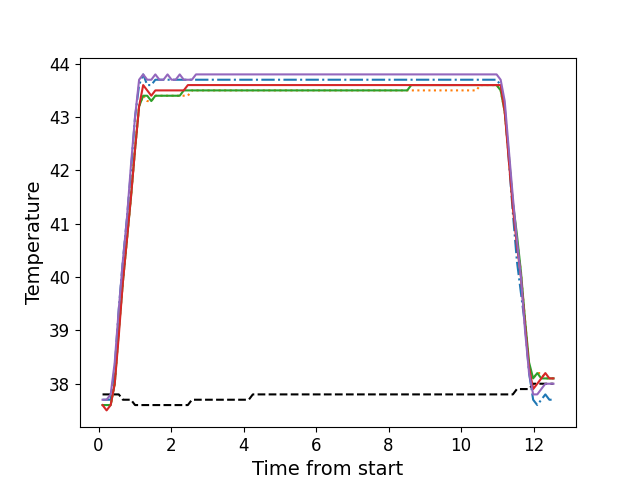

Data behind this chart, as committed beside it:
, times, neutral, z1, z2, z3, z4, z5
0, 0.1096, 37.8, 37.7, 37.6, 37.6, 37.6, 37.7
1, 0.2213, 37.8, 37.7, 37.6, 37.6, 37.5, 37.7
2, 0.3339, 37.8, 37.7, 37.6, 37.6, 37.6, 37.8
3, 0.4455, 37.8, 38.3, 38.0, 38.0, 38.0, 38.4
4, 0.5579, 37.8, 39.4, 39.0, 39.0, 38.9, 39.4
5, 0.6695, 37.7, 40.3, 39.9, 39.9, 39.9, 40.3
6, 0.7821, 37.7, 41.1, 40.7, 40.7, 40.7, 41.1
7, 0.8937, 37.7, 42.0, 41.5, 41.5, 41.5, 42.1
8, 1.006, 37.6, 43.0, 42.4, 42.4, 42.4, 43.0
9, 1.118, 37.6, 43.6, 43.2, 43.2, 43.2, 43.7
10, 1.231, 37.6, 43.8, 43.4, 43.4, 43.6, 43.8
11, 1.342, 37.6, 43.6, 43.3, 43.4, 43.5, 43.7
12, 1.455, 37.6, 43.6, 43.3, 43.3, 43.4, 43.7
13, 1.566, 37.6, 43.7, 43.4, 43.4, 43.5, 43.8
14, 1.679, 37.6, 43.7, 43.4, 43.4, 43.5, 43.7
15, 1.79, 37.6, 43.7, 43.4, 43.4, 43.5, 43.7
16, 1.903, 37.6, 43.7, 43.4, 43.4, 43.5, 43.8
17, 2.015, 37.6, 43.7, 43.4, 43.4, 43.5, 43.7
18, 2.127, 37.6, 43.7, 43.4, 43.4, 43.5, 43.7
19, 2.239, 37.6, 43.7, 43.4, 43.4, 43.5, 43.8
20, 2.35, 37.6, 43.7, 43.4, 43.5, 43.5, 43.7
21, 2.463, 37.6, 43.7, 43.4, 43.5, 43.6, 43.7
22, 2.576, 37.7, 43.7, 43.5, 43.5, 43.6, 43.7
23, 2.687, 37.7, 43.7, 43.5, 43.5, 43.6, 43.8
24, 2.8, 37.7, 43.7, 43.5, 43.5, 43.6, 43.8
25, 2.911, 37.7, 43.7, 43.5, 43.5, 43.6, 43.8
26, 3.023, 37.7, 43.7, 43.5, 43.5, 43.6, 43.8
27, 3.135, 37.7, 43.7, 43.5, 43.5, 43.6, 43.8
28, 3.248, 37.7, 43.7, 43.5, 43.5, 43.6, 43.8
29, 3.36, 37.7, 43.7, 43.5, 43.5, 43.6, 43.8
30, 3.471, 37.7, 43.7, 43.5, 43.5, 43.6, 43.8
31, 3.584, 37.7, 43.7, 43.5, 43.5, 43.6, 43.8
32, 3.696, 37.7, 43.7, 43.5, 43.5, 43.6, 43.8
33, 3.808, 37.7, 43.7, 43.5, 43.5, 43.6, 43.8
34, 3.92, 37.7, 43.7, 43.5, 43.5, 43.6, 43.8
35, 4.033, 37.7, 43.7, 43.5, 43.5, 43.6, 43.8
36, 4.144, 37.7, 43.7, 43.5, 43.5, 43.6, 43.8
37, 4.256, 37.8, 43.7, 43.5, 43.5, 43.6, 43.8
38, 4.369, 37.8, 43.7, 43.5, 43.5, 43.6, 43.8
39, 4.48, 37.8, 43.7, 43.5, 43.5, 43.6, 43.8
40, 4.592, 37.8, 43.7, 43.5, 43.5, 43.6, 43.8
41, 4.704, 37.8, 43.7, 43.5, 43.5, 43.6, 43.8
42, 4.817, 37.8, 43.7, 43.5, 43.5, 43.6, 43.8
43, 4.928, 37.8, 43.7, 43.5, 43.5, 43.6, 43.8
44, 5.041, 37.8, 43.7, 43.5, 43.5, 43.6, 43.8
45, 5.153, 37.8, 43.7, 43.5, 43.5, 43.6, 43.8
46, 5.264, 37.8, 43.7, 43.5, 43.5, 43.6, 43.8
47, 5.377, 37.8, 43.7, 43.5, 43.5, 43.6, 43.8
48, 5.488, 37.8, 43.7, 43.5, 43.5, 43.6, 43.8
49, 5.601, 37.8, 43.7, 43.5, 43.5, 43.6, 43.8
50, 5.713, 37.8, 43.7, 43.5, 43.5, 43.6, 43.8
51, 5.825, 37.8, 43.7, 43.5, 43.5, 43.6, 43.8
52, 5.937, 37.8, 43.7, 43.5, 43.5, 43.6, 43.8
53, 6.05, 37.8, 43.7, 43.5, 43.5, 43.6, 43.8
54, 6.161, 37.8, 43.7, 43.5, 43.5, 43.6, 43.8
55, 6.273, 37.8, 43.7, 43.5, 43.5, 43.6, 43.8
56, 6.385, 37.8, 43.7, 43.5, 43.5, 43.6, 43.8
57, 6.497, 37.8, 43.7, 43.5, 43.5, 43.6, 43.8
58, 6.609, 37.8, 43.7, 43.5, 43.5, 43.6, 43.8
59, 6.721, 37.8, 43.7, 43.5, 43.5, 43.6, 43.8
... 52 more rows
